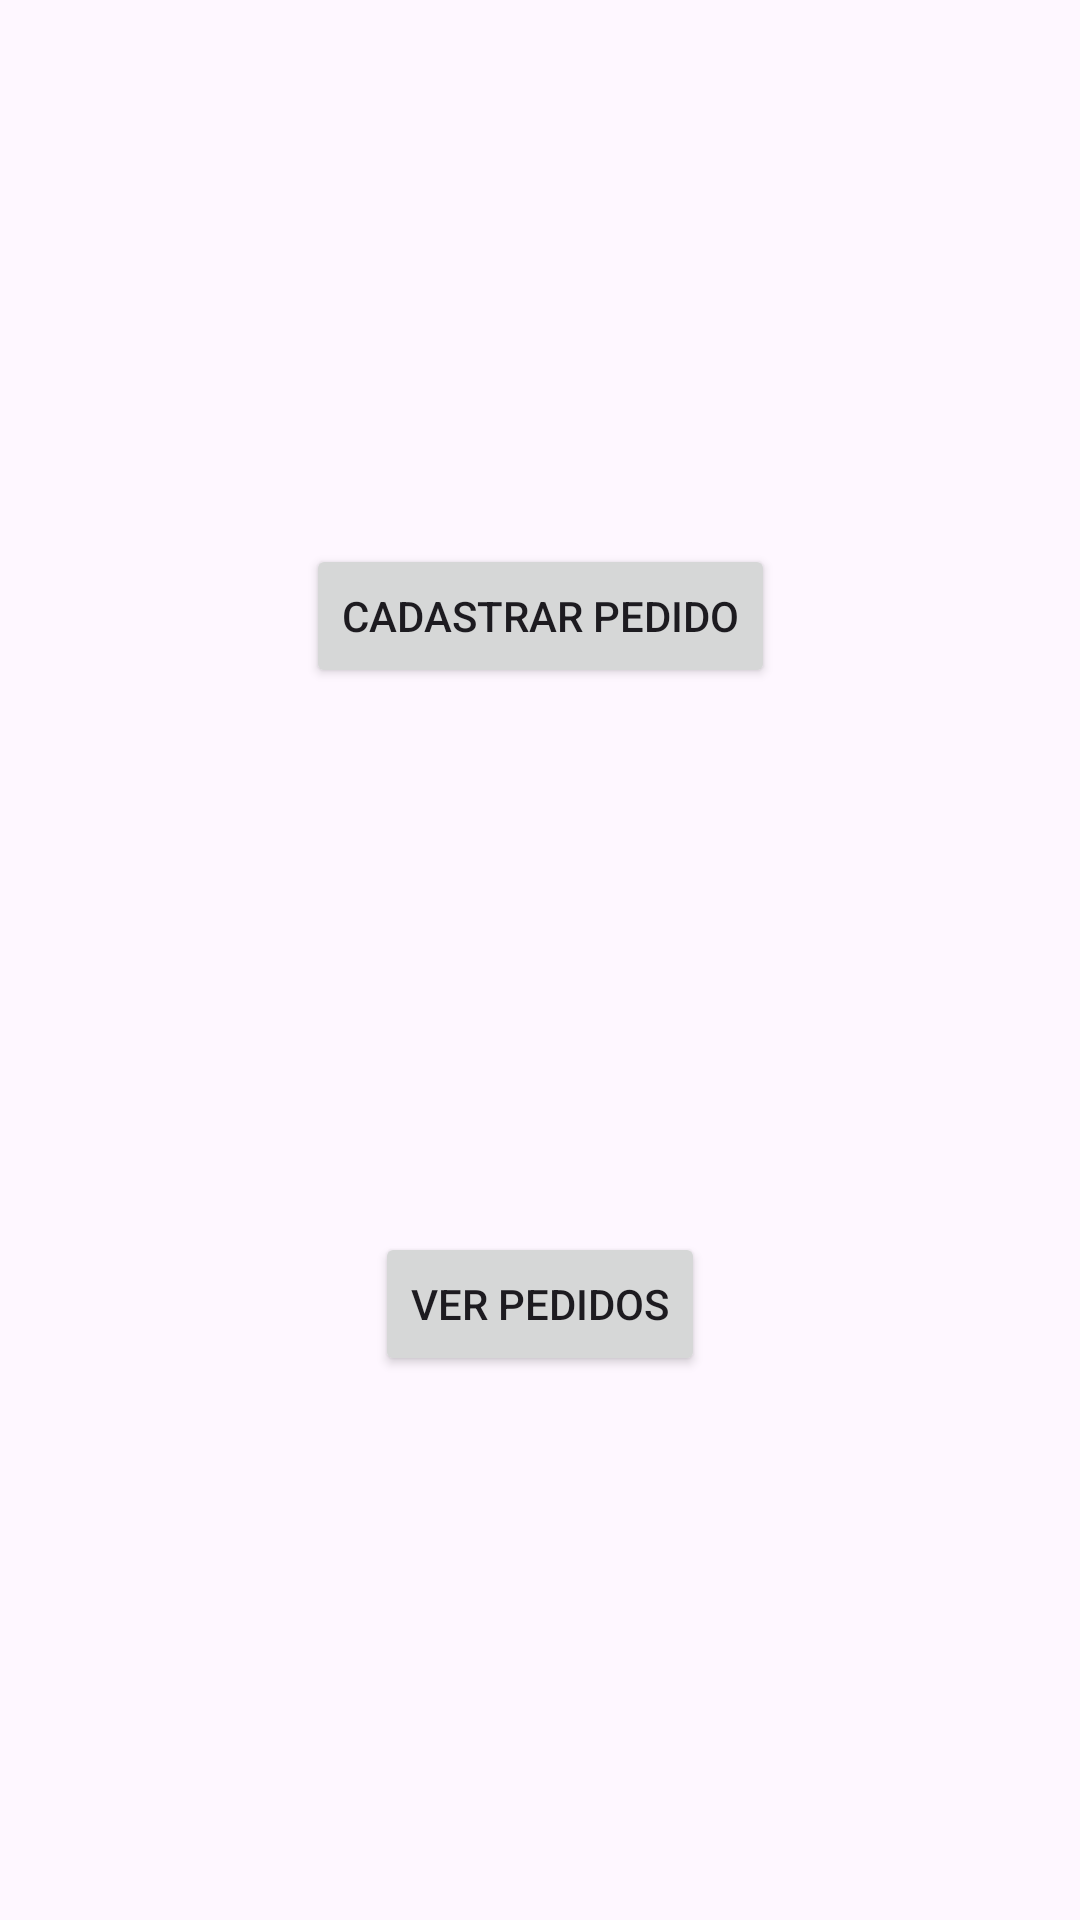

Layout XML and referenced resources for this Android screen:
<!-- AndroidManifest.xml: application theme Theme.ProvaPDM -->
<!-- res/layout/activity_tamale_order.xml -->
<?xml version="1.0" encoding="utf-8"?>
<androidx.constraintlayout.widget.ConstraintLayout xmlns:android="http://schemas.android.com/apk/res/android"
    xmlns:app="http://schemas.android.com/apk/res-auto"
    xmlns:tools="http://schemas.android.com/tools"
    android:layout_width="match_parent"
    android:layout_height="match_parent"
    tools:context=".TamaleOrderActivity">

    <Button
        android:id="@+id/buttonRegisterTamaleOrder"
        android:layout_width="wrap_content"
        android:layout_height="wrap_content"
        android:text="@string/cadastrar_pedido"
        app:layout_constraintBottom_toTopOf="@+id/buttonListTamaleOrder"
        app:layout_constraintEnd_toEndOf="parent"
        app:layout_constraintHorizontal_bias="0.5"
        app:layout_constraintStart_toStartOf="parent"
        app:layout_constraintTop_toTopOf="parent"
        app:layout_constraintVertical_bias="0.5" />

    <Button
        android:id="@+id/buttonListTamaleOrder"
        android:layout_width="wrap_content"
        android:layout_height="wrap_content"
        android:text="@string/ver_pedidos"
        app:layout_constraintBottom_toBottomOf="parent"
        app:layout_constraintEnd_toEndOf="parent"
        app:layout_constraintHorizontal_bias="0.5"
        app:layout_constraintStart_toStartOf="parent"
        app:layout_constraintTop_toBottomOf="@+id/buttonRegisterTamaleOrder"
        app:layout_constraintVertical_bias="0.5" />

</androidx.constraintlayout.widget.ConstraintLayout>
<!-- resources referenced by this layout -->
<resources>
  <string name="cadastrar_pedido">Cadastrar pedido</string>
  <string name="ver_pedidos">Ver pedidos</string>
  <style name="Theme.ProvaPDM" parent="Base.Theme.ProvaPDM" />
  <style name="Base.Theme.ProvaPDM" parent="Theme.Material3.DayNight.NoActionBar">
          
          
      </style>
</resources>
